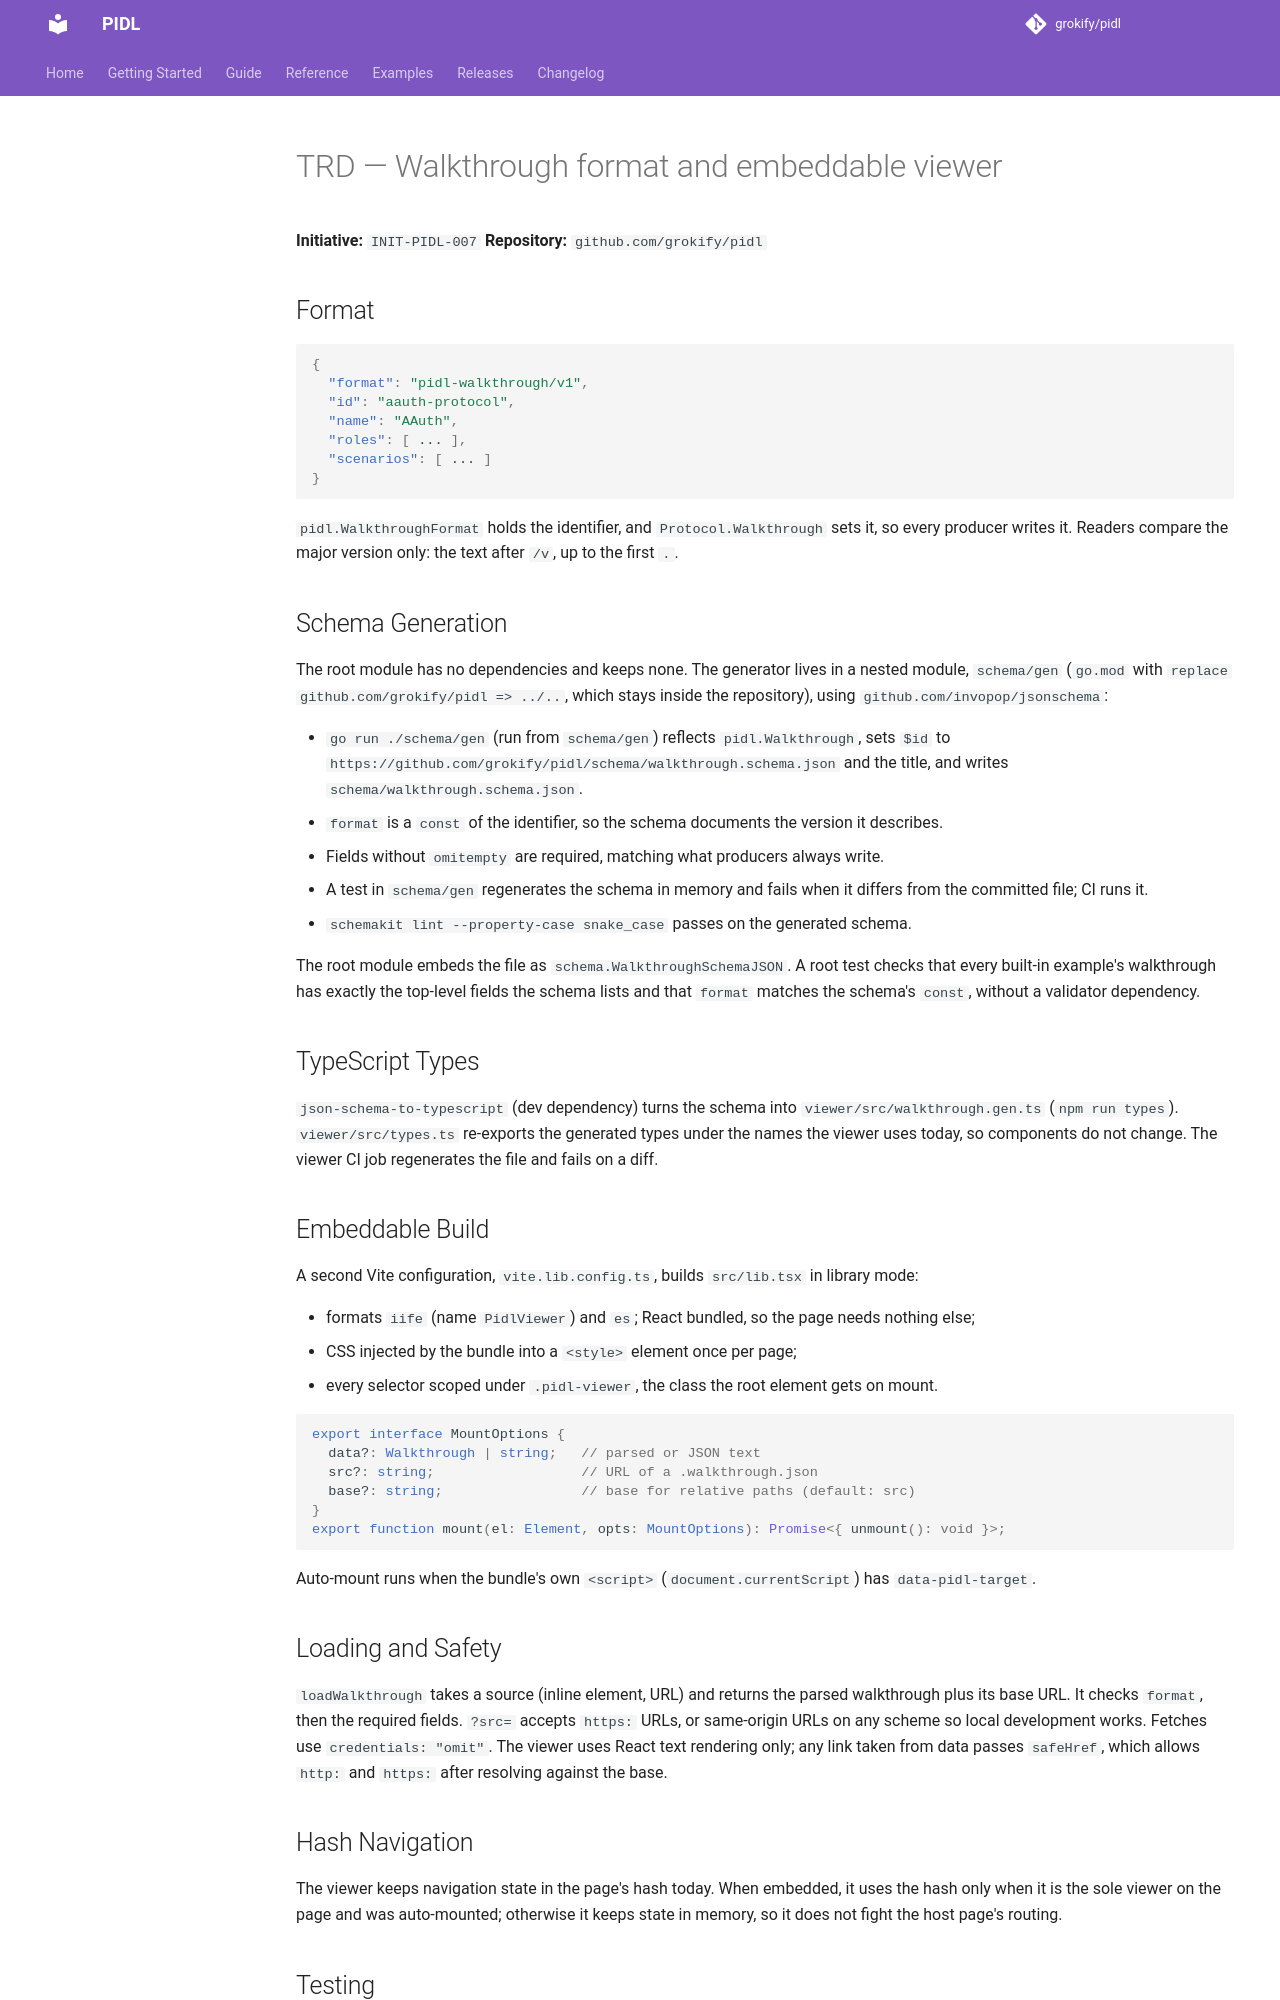

repository: grokify/pidl · page: specs/initiatives/INIT-PIDL-007/TRD/index.html · generator: mkdocs

# TRD — Walkthrough format and embeddable viewer

**Initiative:** `INIT-PIDL-007`
**Repository:** `github.com/grokify/pidl`

## Format

```json
{
  "format": "pidl-walkthrough/v1",
  "id": "aauth-protocol",
  "name": "AAuth",
  "roles": [ ... ],
  "scenarios": [ ... ]
}
```

`pidl.WalkthroughFormat` holds the identifier, and `Protocol.Walkthrough` sets it, so every producer writes it. Readers compare the major version only: the text after `/v`, up to the first `.`.

## Schema Generation

The root module has no dependencies and keeps none. The generator lives in a nested module, `schema/gen` (`go.mod` with `replace github.com/grokify/pidl => ../..`, which stays inside the repository), using `github.com/invopop/jsonschema`:

- `go run ./schema/gen` (run from `schema/gen`) reflects `pidl.Walkthrough`, sets `$id` to `https://github.com/grokify/pidl/schema/walkthrough.schema.json` and the title, and writes `schema/walkthrough.schema.json`.
- `format` is a `const` of the identifier, so the schema documents the version it describes.
- Fields without `omitempty` are required, matching what producers always write.
- A test in `schema/gen` regenerates the schema in memory and fails when it differs from the committed file; CI runs it.
- `schemakit lint --property-case snake_case` passes on the generated schema.

The root module embeds the file as `schema.WalkthroughSchemaJSON`. A root test checks that every built-in example's walkthrough has exactly the top-level fields the schema lists and that `format` matches the schema's `const`, without a validator dependency.

## TypeScript Types

`json-schema-to-typescript` (dev dependency) turns the schema into `viewer/src/walkthrough.gen.ts` (`npm run types`). `viewer/src/types.ts` re-exports the generated types under the names the viewer uses today, so components do not change. The viewer CI job regenerates the file and fails on a diff.

## Embeddable Build

A second Vite configuration, `vite.lib.config.ts`, builds `src/lib.tsx` in library mode:

- formats `iife` (name `PidlViewer`) and `es`; React bundled, so the page needs nothing else;
- CSS injected by the bundle into a `<style>` element once per page;
- every selector scoped under `.pidl-viewer`, the class the root element gets on mount.

```ts
export interface MountOptions {
  data?: Walkthrough | string;   // parsed or JSON text
  src?: string;                  // URL of a .walkthrough.json
  base?: string;                 // base for relative paths (default: src)
}
export function mount(el: Element, opts: MountOptions): Promise<{ unmount(): void }>;
```

Auto-mount runs when the bundle's own `<script>` (`document.currentScript`) has `data-pidl-target`.

## Loading and Safety

`loadWalkthrough` takes a source (inline element, URL) and returns the parsed walkthrough plus its base URL. It checks `format`, then the required fields. `?src=` accepts `https:` URLs, or same-origin URLs on any scheme so local development works. Fetches use `credentials: "omit"`. The viewer uses React text rendering only; any link taken from data passes `safeHref`, which allows `http:` and `https:` after resolving against the base.
